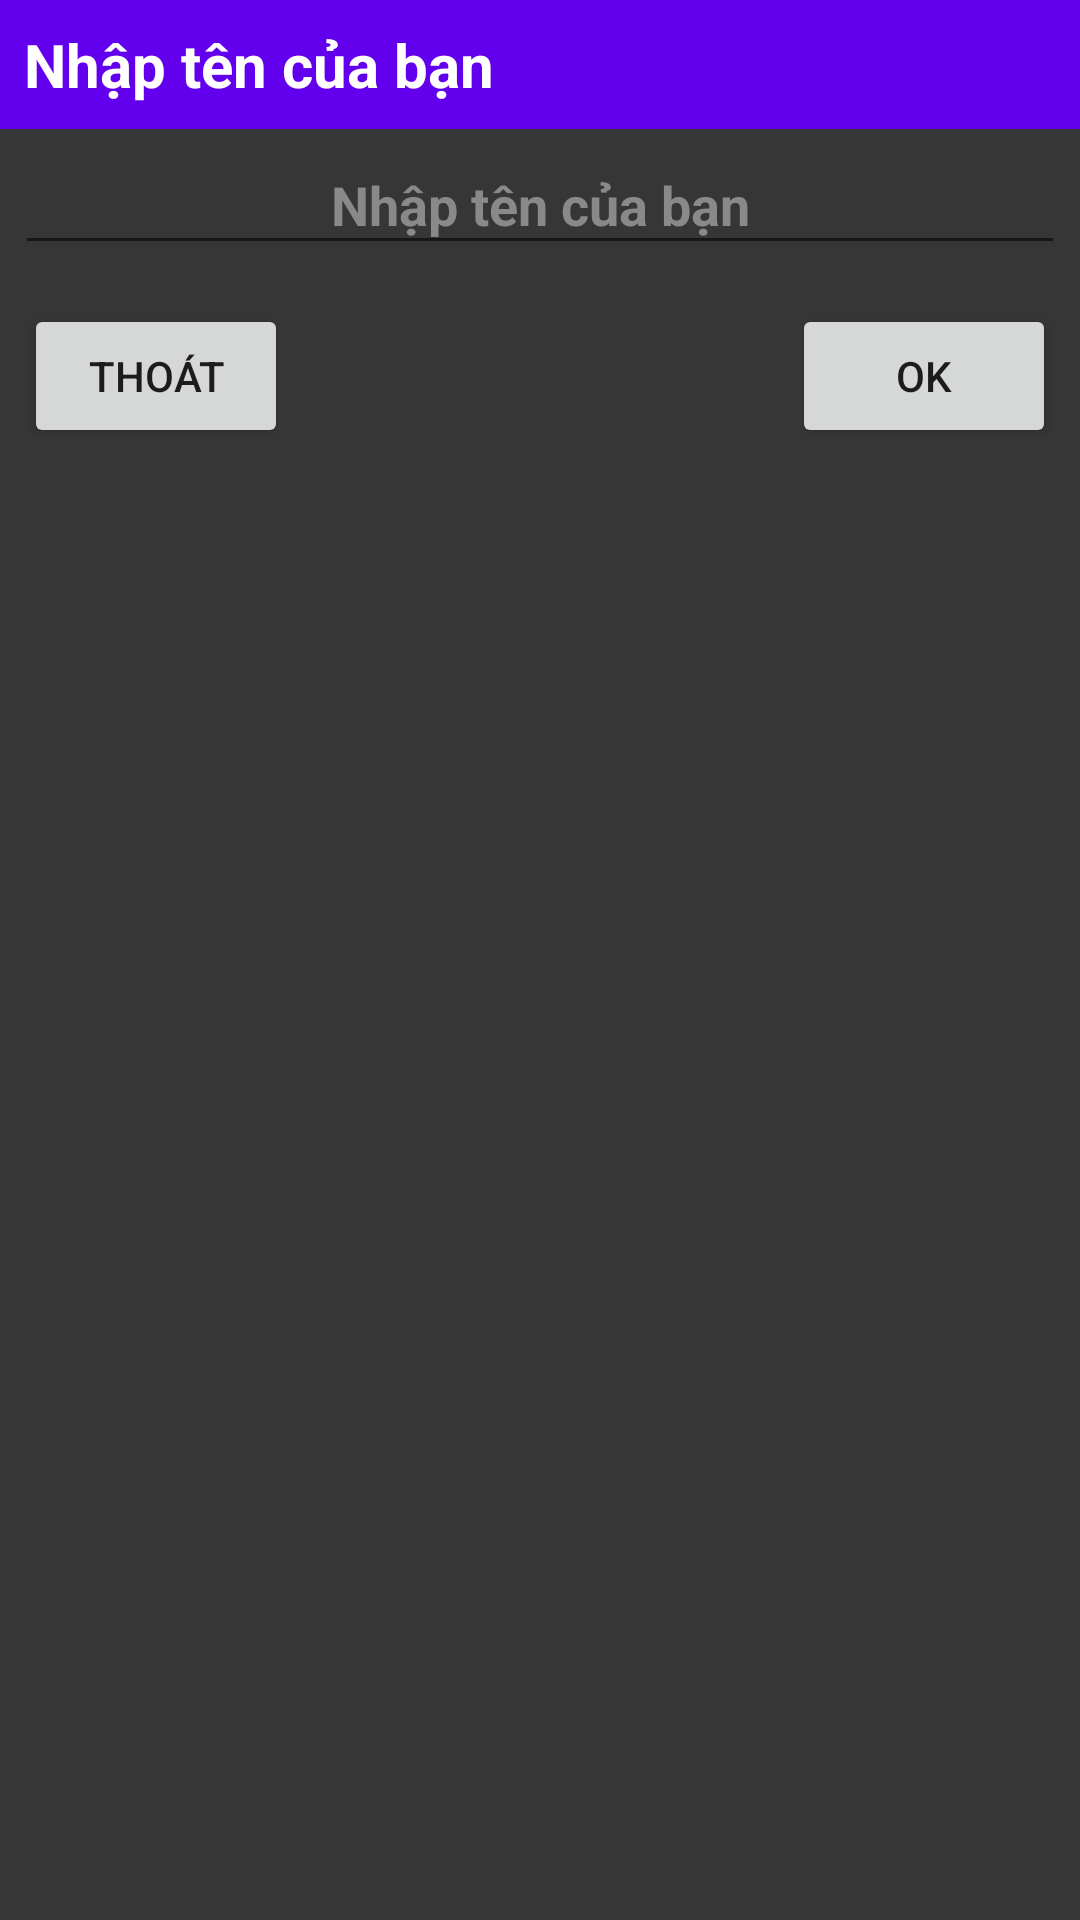

This screen was rendered from an Android layout file. Write that file and the resources it references.
<!-- AndroidManifest.xml: application theme FullScreen -->
<!-- res/layout/dialog_enter_name.xml -->
<?xml version="1.0" encoding="utf-8"?>
<layout xmlns:android="http://schemas.android.com/apk/res/android">

    <LinearLayout
        android:background="@color/black_light"
        android:orientation="vertical"
        android:layout_width="@dimen/dialog_width"
        android:layout_height="wrap_content">

        <TextView
            android:id="@+id/tv_dialog_ann_name"
            android:layout_width="match_parent"
            android:layout_height="wrap_content"
            android:background="@color/purple_500"
            android:padding="8dp"
            android:text="@string/name_player_ann"
            android:textColor="@color/white"
            android:textSize="20sp"
            android:textStyle="bold" />

        <EditText
            android:inputType="text"
            android:autofillHints="username"
            android:layout_margin="5dp"
            android:id="@+id/et_name"
            android:layout_width="match_parent"
            android:layout_height="wrap_content"
            android:gravity="center"
            android:padding="8dp"
            android:hint="@string/name_player_ann"
            android:textColorHint="@color/white_grey"
            android:textColor="@color/white"
            android:textSize="18sp"
            android:textStyle="bold" />

        <RelativeLayout
            android:layout_width="match_parent"
            android:layout_height="wrap_content"
            android:padding="8dp">

            <Button
                android:id="@+id/bt_quit_name"
                android:layout_width="wrap_content"
                android:layout_height="wrap_content"
                android:text="@string/txt_bt_quit" />

            <Button
                android:id="@+id/bt_ok"
                android:layout_alignParentEnd="true"
                android:layout_width="wrap_content"
                android:layout_height="wrap_content"
                android:text="@string/ok" />
        </RelativeLayout>

    </LinearLayout>

</layout>
<!-- resources referenced by this layout -->
<resources>
  <color name="black_light">#373636</color>
  <color name="purple_500">#FF6200EE</color>
  <color name="white">#FFFFFFFF</color>
  <color name="white_grey">#8A8888</color>
  <dimen name="dialog_width">300dp</dimen>
  <string name="name_player_ann">Nhập tên của bạn</string>
  <string name="ok">OK</string>
  <string name="txt_bt_quit">Thoát</string>
  <style name="FullScreen" parent="Theme.TrieuPhu">
          <item name="android:windowFullscreen">true</item>
          <item name="windowActionBar">false</item>
          <item name="windowNoTitle">true</item>
      </style>
  <style name="Theme.TrieuPhu" parent="Theme.MaterialComponents.DayNight.DarkActionBar">
          
          <item name="colorPrimary">@color/purple_500</item>
          <item name="colorPrimaryVariant">@color/purple_700</item>
          <item name="colorOnPrimary">@color/white</item>
          
          <item name="colorSecondary">#D1B6EC</item>
          <item name="colorSecondaryVariant">@color/teal_700</item>
          <item name="colorOnSecondary">@color/black</item>
          
          <item name="android:statusBarColor" tools:targetApi="l">?attr/colorPrimaryVariant</item>
          
      </style>
  <color name="purple_700">#FF3700B3</color>
  <color name="teal_700">#FF018786</color>
  <color name="black">#FF000000</color>
</resources>
